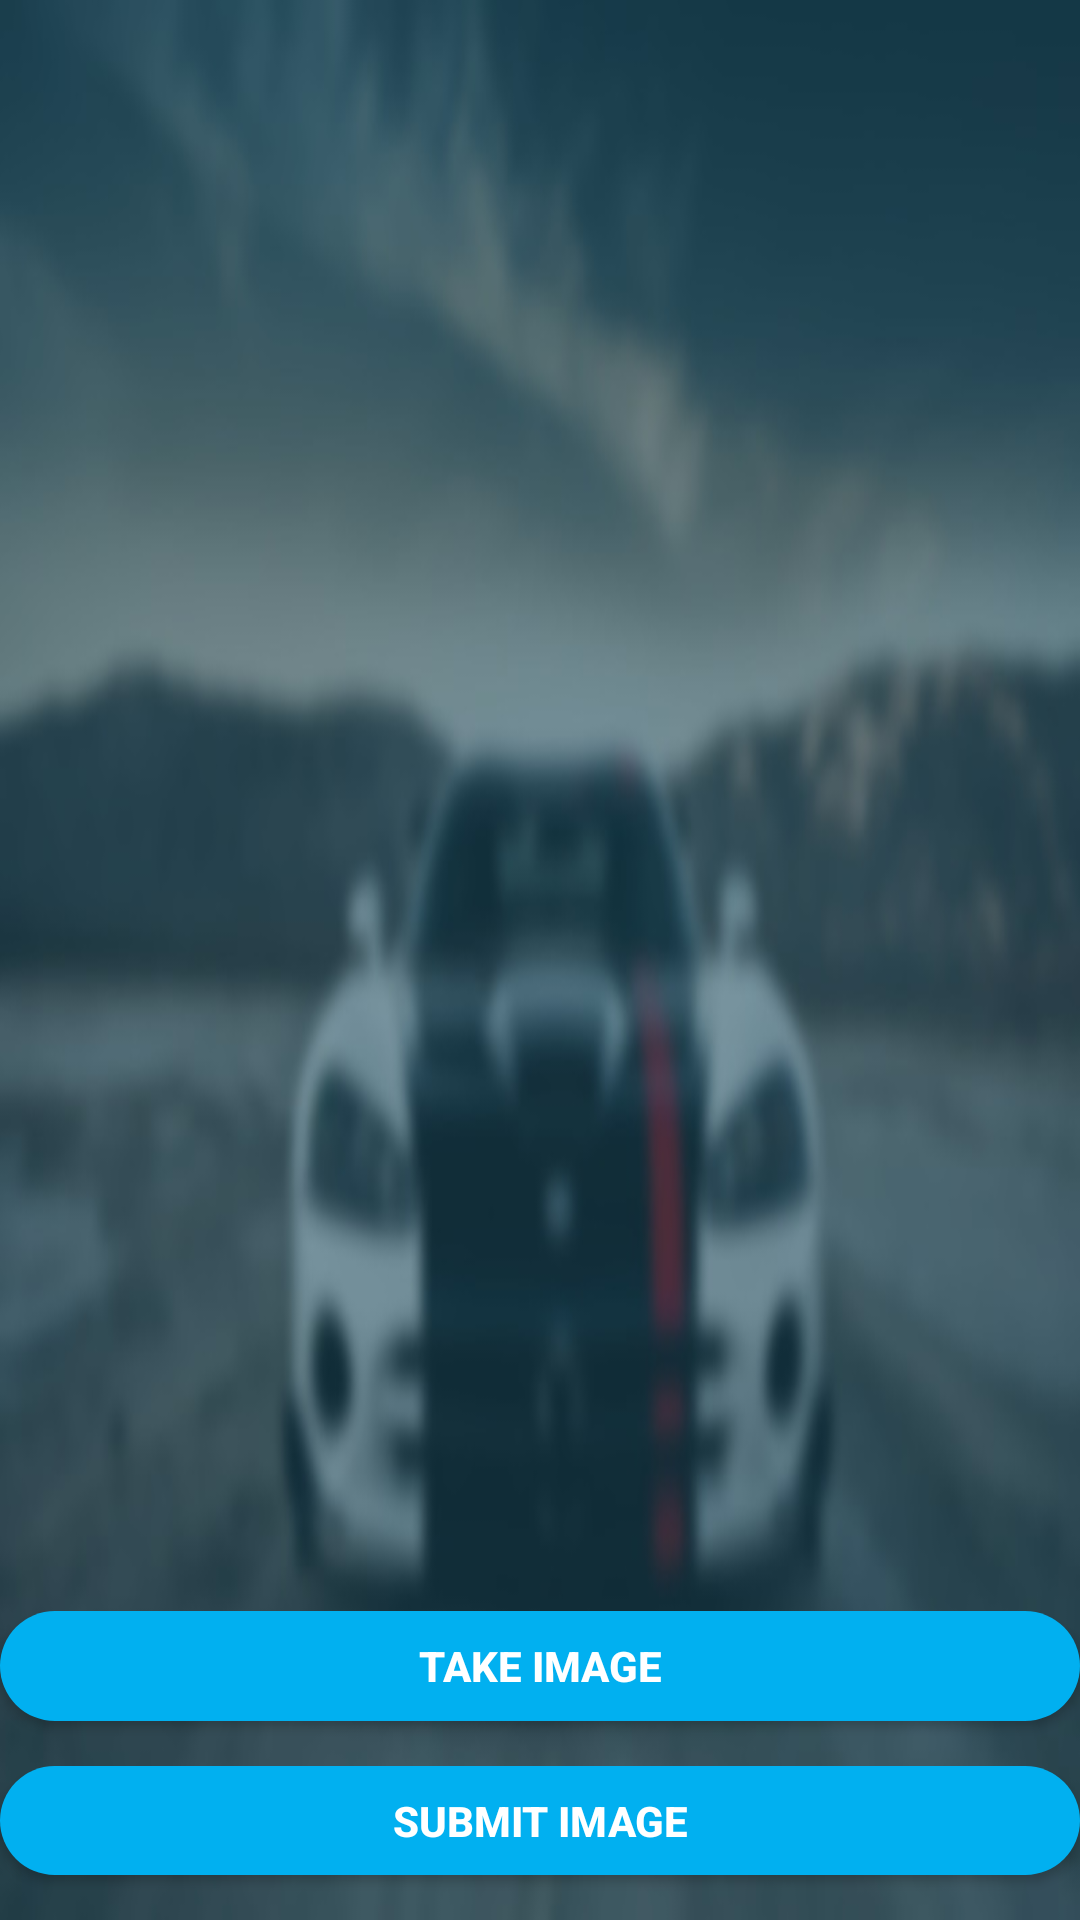

This screen was rendered from an Android layout file. Write that file and the resources it references.
<!-- AndroidManifest.xml: application theme AppTheme -->
<!-- res/layout/activity_camera.xml -->
<?xml version="1.0" encoding="utf-8"?>
<LinearLayout  xmlns:android="http://schemas.android.com/apk/res/android"
    xmlns:app="http://schemas.android.com/apk/res-auto"
    xmlns:tools="http://schemas.android.com/tools"
    android:layout_width="match_parent"
    android:layout_height="match_parent"
    android:orientation="vertical"
    android:background="@drawable/bg"
    android:layout_weight="10"
    tools:context="esprit.tn.assuranceapp.Activities.CameraActivity">
<ImageView
    android:layout_width="match_parent"
    android:layout_height="fill_parent"
    android:id="@+id/camera"
    android:layout_weight="9"
    />

    <Button
        android:layout_width="match_parent"
        android:layout_weight="1"
        android:layout_height="wrap_content"
        android:id="@+id/btncamera"
        android:text="TAKE IMAGE"
        android:textStyle="bold"
        android:background="@drawable/custom_btn"
        android:textColor="#ffffff"
        android:layout_marginBottom="15dp"
      />
    <Button
        android:textStyle="bold"
        android:layout_width="match_parent"
        android:layout_weight="1"
        android:layout_height="wrap_content"
        android:id="@+id/addcamera"
        android:text="SUBMIT IMAGE"
        android:background="@drawable/custom_btn"
        android:textColor="#ffffff"

        android:layout_marginBottom="15dp"/>



</LinearLayout >
<!-- resources referenced by this layout -->
<resources>
  <!-- drawable bg: jpg bitmap (drawable, 31343 bytes) -->
  <!-- drawable custom_btn (drawable) -->
  <?xml version="1.0" encoding="utf-8"?>
  <shape xmlns:android="http://schemas.android.com/apk/res/android" android:shape="rectangle" android:padding="10dp">
  <solid android:color="#01B0F0"/> 
  <corners
      android:bottomRightRadius="200dp"
      android:bottomLeftRadius="200dp"
      android:topLeftRadius="200dp"
      android:topRightRadius="200dp"/>
  </shape>
  <style name="AppTheme" parent="Theme.AppCompat.Light.DarkActionBar">
          
          <item name="colorPrimary">@color/colorPrimary</item>
          <item name="colorPrimaryDark">@color/colorPrimaryDark</item>
          <item name="colorAccent">@color/colorAccent</item>
      </style>
  <!-- not gathered from this repository: default colours our renderer supplied (Android Studio template values) -->
  <color name="colorPrimary">#FF6200EE</color>
  <color name="colorPrimaryDark">#FF3700B3</color>
  <color name="colorAccent">#FF03DAC5</color>
</resources>
